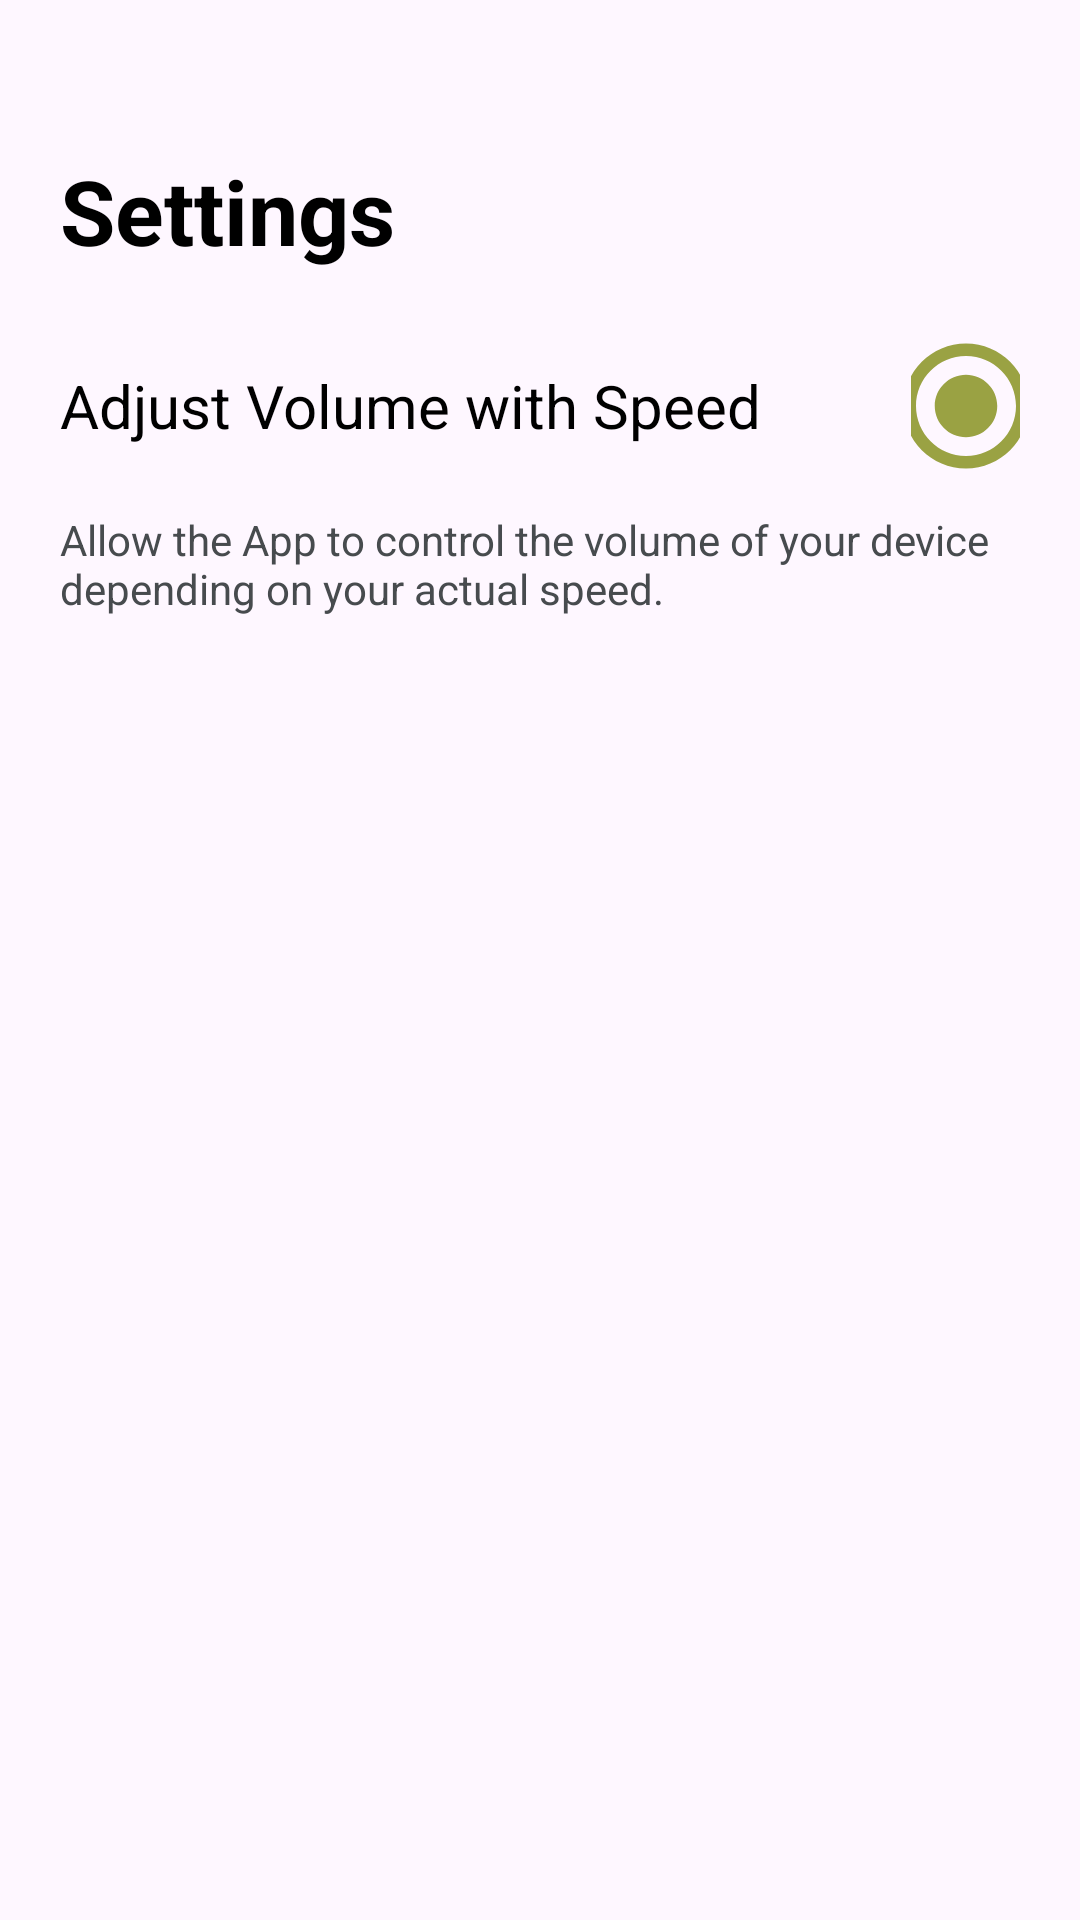

Layout XML and referenced resources for this Android screen:
<!-- AndroidManifest.xml: application theme Theme.Music_Player -->
<!-- res/layout/activity_settings.xml -->
<?xml version="1.0" encoding="utf-8"?>
<RelativeLayout xmlns:android="http://schemas.android.com/apk/res/android"
    xmlns:tools="http://schemas.android.com/tools"
    android:layout_width="match_parent"
    android:layout_height="match_parent"
    android:padding="20dp">

    <ImageButton
        android:id="@+id/ibGoBack"
        android:layout_width="wrap_content"
        android:layout_height="wrap_content"
        android:src="@drawable/baseline_keyboard_arrow_left_24"
        android:background="@color/invisible"
        android:contentDescription="@string/go_back" />

    <TextView
        android:id="@+id/tvSettings"
        android:layout_width="match_parent"
        android:layout_height="wrap_content"
        android:layout_below="@id/ibGoBack"
        android:layout_marginTop="30dp"
        android:text="@string/settings"
        android:textSize="30sp"
        android:textStyle="bold"
        android:textColor="@color/black"/>

    <LinearLayout
        android:id="@+id/llAdjustSpeed"
        android:layout_width="match_parent"
        android:layout_height="50dp"
        android:orientation="horizontal"
        android:gravity="center_vertical"
        android:layout_below="@id/tvSettings"
        android:layout_marginTop="20dp">
        <TextView
            android:layout_width="wrap_content"
            android:layout_height="wrap_content"
            android:text="@string/adjust_volume_with_speed"
            android:textSize="20sp"
            android:textColor="@color/black"/>

        <ImageButton
            android:id="@+id/ibVolumeEnable"
            android:layout_width="wrap_content"
            android:layout_height="match_parent"
            android:layout_marginStart="50dp"
            android:background="@color/invisible"
            android:contentDescription="@string/volume_control_check"
            android:src="@drawable/baseline_radio_button_checked_24"
            tools:ignore="ImageContrastCheck" />

    </LinearLayout>

    <TextView
        android:layout_width="match_parent"
        android:layout_height="wrap_content"
        android:layout_below="@id/llAdjustSpeed"
        android:layout_marginTop="10dp"
        android:text="@string/control_volume_text"
        android:textColor="#474B4E" />

</RelativeLayout>
<!-- resources referenced by this layout -->
<resources>
  <color name="black">#FF000000</color>
  <color name="invisible">#00000000</color>
  <!-- drawable baseline_radio_button_checked_24 (drawable) -->
  <vector android:height="50dp" android:tint="#9AA243"
      android:viewportHeight="24" android:viewportWidth="24"
      android:width="50dp" xmlns:android="http://schemas.android.com/apk/res/android">
      <path android:fillColor="@android:color/white" android:pathData="M12,7c-2.76,0 -5,2.24 -5,5s2.24,5 5,5 5,-2.24 5,-5 -2.24,-5 -5,-5zM12,2C6.48,2 2,6.48 2,12s4.48,10 10,10 10,-4.48 10,-10S17.52,2 12,2zM12,20c-4.42,0 -8,-3.58 -8,-8s3.58,-8 8,-8 8,3.58 8,8 -3.58,8 -8,8z"/>
  </vector>
  <string name="adjust_volume_with_speed">Adjust Volume with Speed</string>
  <string name="control_volume_text">Allow the App to control the volume of your device depending on your actual speed.</string>
  <string name="go_back">Go Back</string>
  <string name="settings">Settings</string>
  <string name="volume_control_check">Volume Control Check</string>
  <style name="Theme.Music_Player" parent="Base.Theme.Music_Player" />
  <style name="Base.Theme.Music_Player" parent="Theme.Material3.DayNight.NoActionBar">
          
          
  
          <item name="android:windowEnterTransition">@transition/slide_from_bottom</item>
          <item name="android:windowExitTransition">@transition/slide_from_top</item>
      </style>
</resources>
